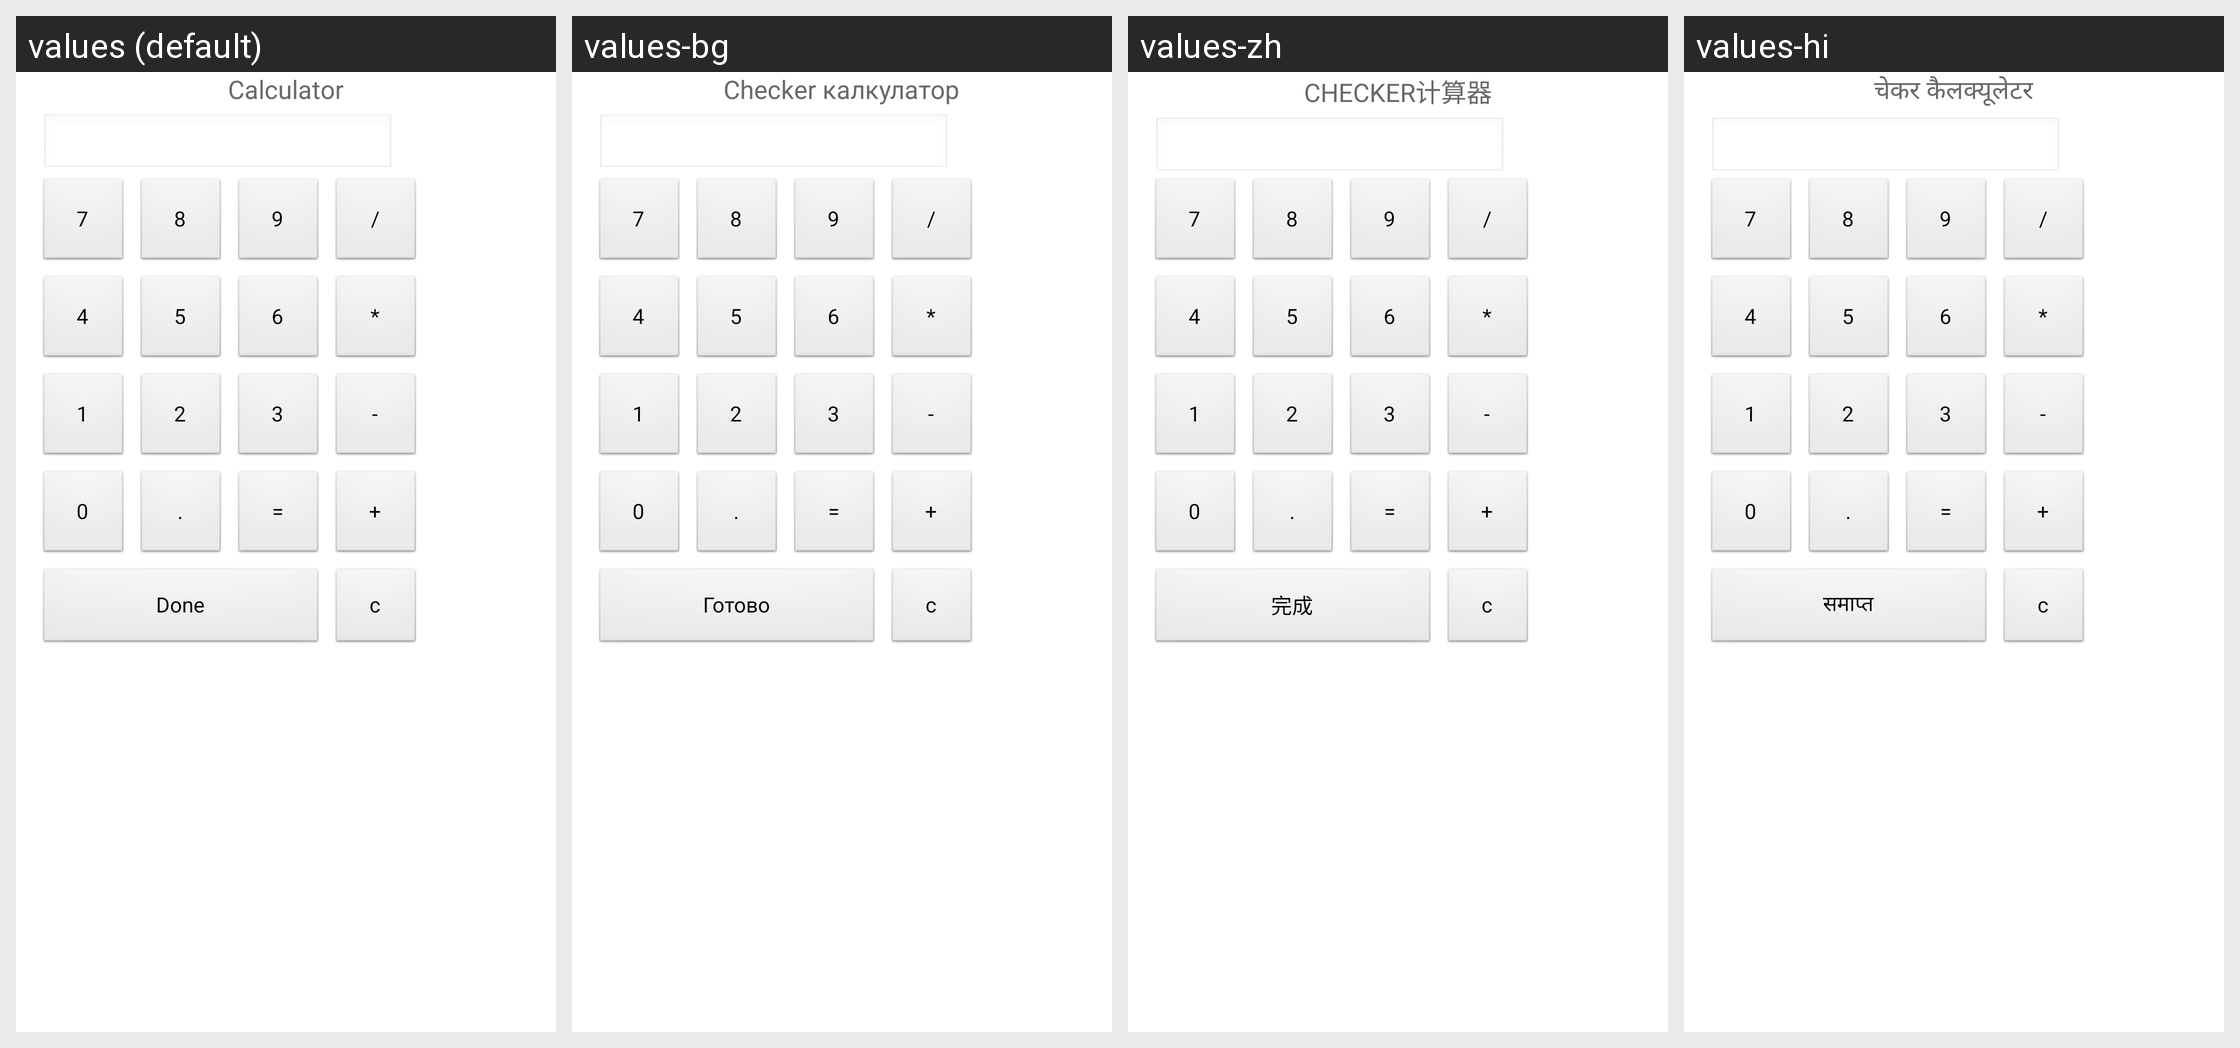

The same Android screen rendered under several of its app's locales, left to right. List the strings drawn on it with the default value and each locale's translation.
Android screen res/layout/layout_calc.xml rendered under 4 locales, left to right: values (default), values-bg, values-zh, values-hi. Device: Nexus 5 (rendered at 1080×1920; each locale shown at half size, 540×960, under a caption strip naming it); theme android:Theme.NoTitleBar.
Other locales in the repository, not shown: values-cs, values-fr, values-ga, values-it, values-iw, values-ja, values-km, values-nb-rNO, values-nn-rNO, values-pt, values-ro, values-ru, values-sp, values-sv, values-tr.
Strings drawn on this screen, with the default value and each locale's value (text and hints the layout hard-codes, and strings that could not be matched under every locale, appear in the picture but are not listed):

calculator_heading
  values: Calculator
  values-bg: Checker калкулатор
  values-zh: CHECKER计算器
  values-hi: चेकर कैलक्यूलेटर

s_item_column_0_line_119_file_119
  values: Done
  values-bg: Готово
  values-zh: 完成
  values-hi: समाप्त
